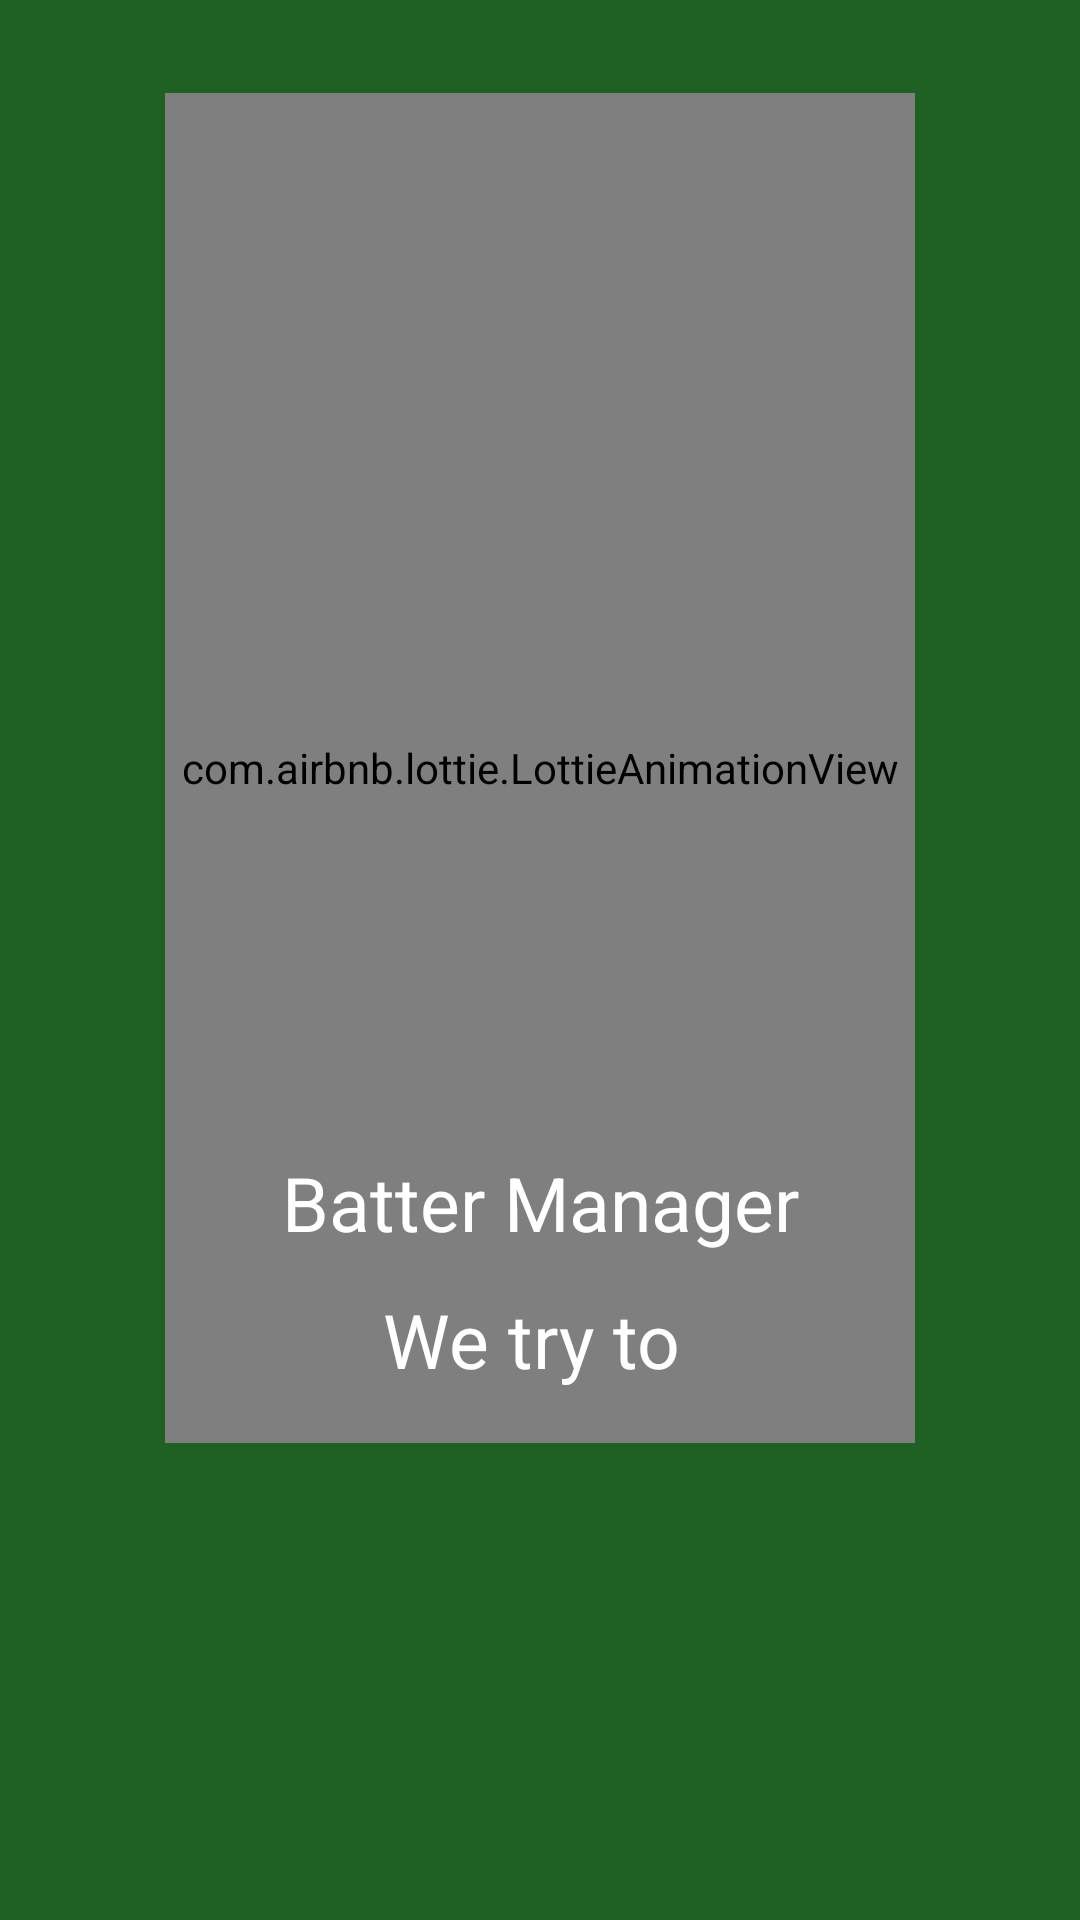

The Android layout XML behind this screen, and the referenced resources:
<!-- AndroidManifest.xml: application theme Theme.BatteryManager -->
<!-- res/layout/activity_splash.xml -->
<?xml version="1.0" encoding="utf-8"?>
<androidx.constraintlayout.widget.ConstraintLayout
    xmlns:android="http://schemas.android.com/apk/res/android"
    xmlns:tools="http://schemas.android.com/tools"
    xmlns:app="http://schemas.android.com/apk/res-auto"
    android:layout_width="match_parent"
    android:layout_height="match_parent"
    tools:context=".activity.SplashActivity"
    android:background="@color/purple_200">

  <androidx.constraintlayout.widget.Guideline
      android:id="@+id/gl1"
      android:layout_width="wrap_content"
      android:layout_height="wrap_content"
       android:orientation="horizontal"
      app:layout_constraintGuide_percent="0.4" />

  <androidx.constraintlayout.widget.Guideline
      android:id="@+id/gl2"
      android:layout_width="wrap_content"
      android:layout_height="wrap_content"
      android:orientation="horizontal"
      app:layout_constraintGuide_percent="0.6" />


  <com.airbnb.lottie.LottieAnimationView
      android:id="@+id/animation_view"
      android:layout_width="250dp"
      android:layout_height="450dp"
      app:layout_constraintBottom_toBottomOf="@id/gl1"
      app:layout_constraintEnd_toEndOf="parent"
      app:layout_constraintStart_toStartOf="parent"
      app:layout_constraintTop_toTopOf="@id/gl1"
      app:lottie_autoPlay="true"
      app:lottie_loop="true"
      app:lottie_rawRes="@raw/battery_manager"
      />

  <TextView
      android:id="@+id/textView"
      android:layout_width="wrap_content"
      android:layout_height="wrap_content"
      android:text="Batter Manager"
      android:textColor="@color/white"
      android:textSize="@dimen/Large_text"
      app:layout_constraintEnd_toEndOf="parent"
      app:layout_constraintStart_toStartOf="parent"
      app:layout_constraintTop_toTopOf="@+id/gl2" />

  <TextView
      android:id="@+id/help_text"
      android:layout_width="wrap_content"
      android:layout_height="wrap_content"
      android:layout_marginTop="@dimen/margin_large"
      android:text="We try to "
      android:textColor="@color/white"

      android:textSize="@dimen/Large_text"
      app:layout_constraintEnd_toEndOf="@+id/textView"
      app:layout_constraintStart_toStartOf="@+id/textView"
      app:layout_constraintTop_toBottomOf="@+id/textView" />

</androidx.constraintlayout.widget.ConstraintLayout>
<!-- resources referenced by this layout -->
<resources>
  <color name="purple_200">#1F6122</color>
  <color name="white">#FFFFFFFF</color>
  <dimen name="Large_text">25dp</dimen>
  <dimen name="margin_large">12sp</dimen>
  <style name="Theme.BatteryManager" parent="Theme.MaterialComponents.DayNight.NoActionBar">
          
          <item name="colorPrimary">@color/purple_500</item>
          <item name="colorPrimaryVariant">@color/purple_700</item>
          <item name="colorOnPrimary">@color/white</item>
          
          <item name="colorSecondary">@color/teal_200</item>
          <item name="colorSecondaryVariant">@color/teal_700</item>
          <item name="colorOnSecondary">@color/black</item>
          
          <item name="android:statusBarColor">?attr/colorPrimaryVariant</item>
          
      </style>
  <color name="purple_500">#153957</color>
  <color name="purple_700">#FF3700B3</color>
  <color name="teal_200">#FF03DAC5</color>
  <color name="teal_700">#FF018786</color>
  <color name="black">#FF000000</color>
</resources>
